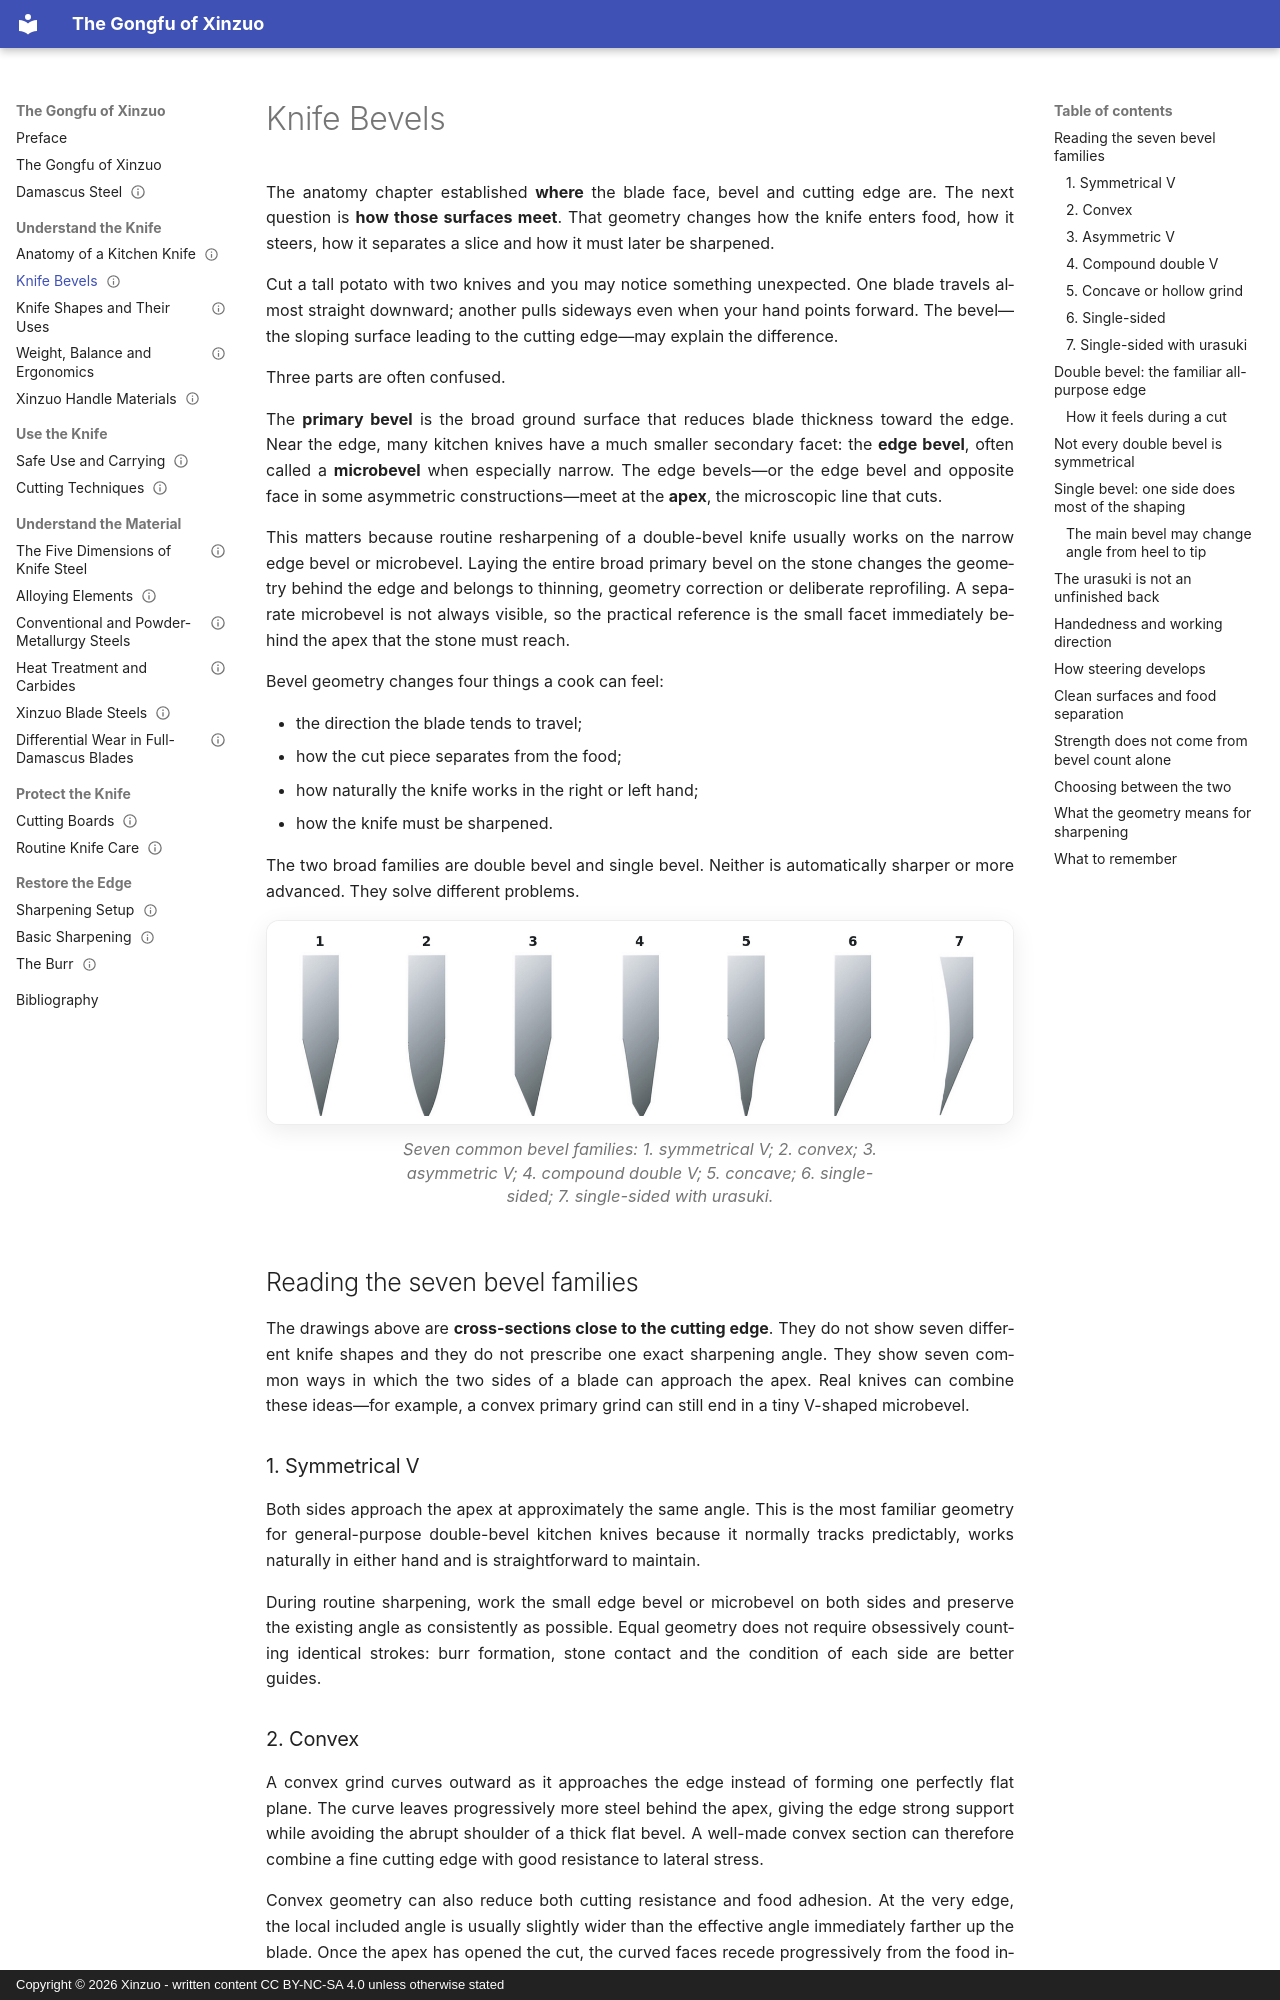

repository: francescocmazza/xinzuo-kung-fu · page: 04-geometry-and-bevels/single-and-double-bevels/index.html · generator: mkdocs · copyright: Copyright © 2026 Xinzuo - written content CC BY-NC-SA 4.0 unless otherwise stated

---
title: Knife Bevels
status: review
audience: general-reader
language: en
reviewed: 2026-09-16
translation_priority: highest
---

# Knife Bevels

The anatomy chapter established **where** the blade face, bevel and cutting edge are. The next question is **how those surfaces meet**. That geometry changes how the knife enters food, how it steers, how it separates a slice and how it must later be sharpened.

Cut a tall potato with two knives and you may notice something unexpected. One blade travels almost straight downward; another pulls sideways even when your hand points forward. The bevel—the sloping surface leading to the cutting edge—may explain the difference.

Three parts are often confused.

The **primary bevel** is the broad ground surface that reduces blade thickness toward the edge. Near the edge, many kitchen knives have a much smaller secondary facet: the **edge bevel**, often called a **microbevel** when especially narrow. The edge bevels—or the edge bevel and opposite face in some asymmetric constructions—meet at the **apex**, the microscopic line that cuts.

This matters because routine resharpening of a double-bevel knife usually works on the narrow edge bevel or microbevel. Laying the entire broad primary bevel on the stone changes the geometry behind the edge and belongs to thinning, geometry correction or deliberate reprofiling. A separate microbevel is not always visible, so the practical reference is the small facet immediately behind the apex that the stone must reach.

Bevel geometry changes four things a cook can feel:

- the direction the blade tends to travel;
- how the cut piece separates from the food;
- how naturally the knife works in the right or left hand;
- how the knife must be sharpened.

The two broad families are double bevel and single bevel. Neither is automatically sharper or more advanced. They solve different problems.

<figure class="kb-learning-figure" data-visual-id="VIS-BEV-02">
<img src="../../assets/images/approved/bevel-families%202.jpg" alt="" width="1400">
<figcaption>
Seven common bevel families: 1. symmetrical V; 2. convex; 3. asymmetric V; 4. compound double V; 5. concave; 6. single-sided; 7. single-sided with urasuki.
</figcaption>
</figure>

## Reading the seven bevel families

The drawings above are **cross-sections close to the cutting edge**. They do not show seven different knife shapes and they do not prescribe one exact sharpening angle. They show seven common ways in which the two sides of a blade can approach the apex. Real knives can combine these ideas—for example, a convex primary grind can still end in a tiny V-shaped microbevel.

### 1. Symmetrical V

Both sides approach the apex at approximately the same angle. This is the most familiar geometry for general-purpose double-bevel kitchen knives because it normally tracks predictably, works naturally in either hand and is straightforward to maintain.

During routine sharpening, work the small edge bevel or microbevel on both sides and preserve the existing angle as consistently as possible. Equal geometry does not require obsessively counting identical strokes: burr formation, stone contact and the condition of each side are better guides.
